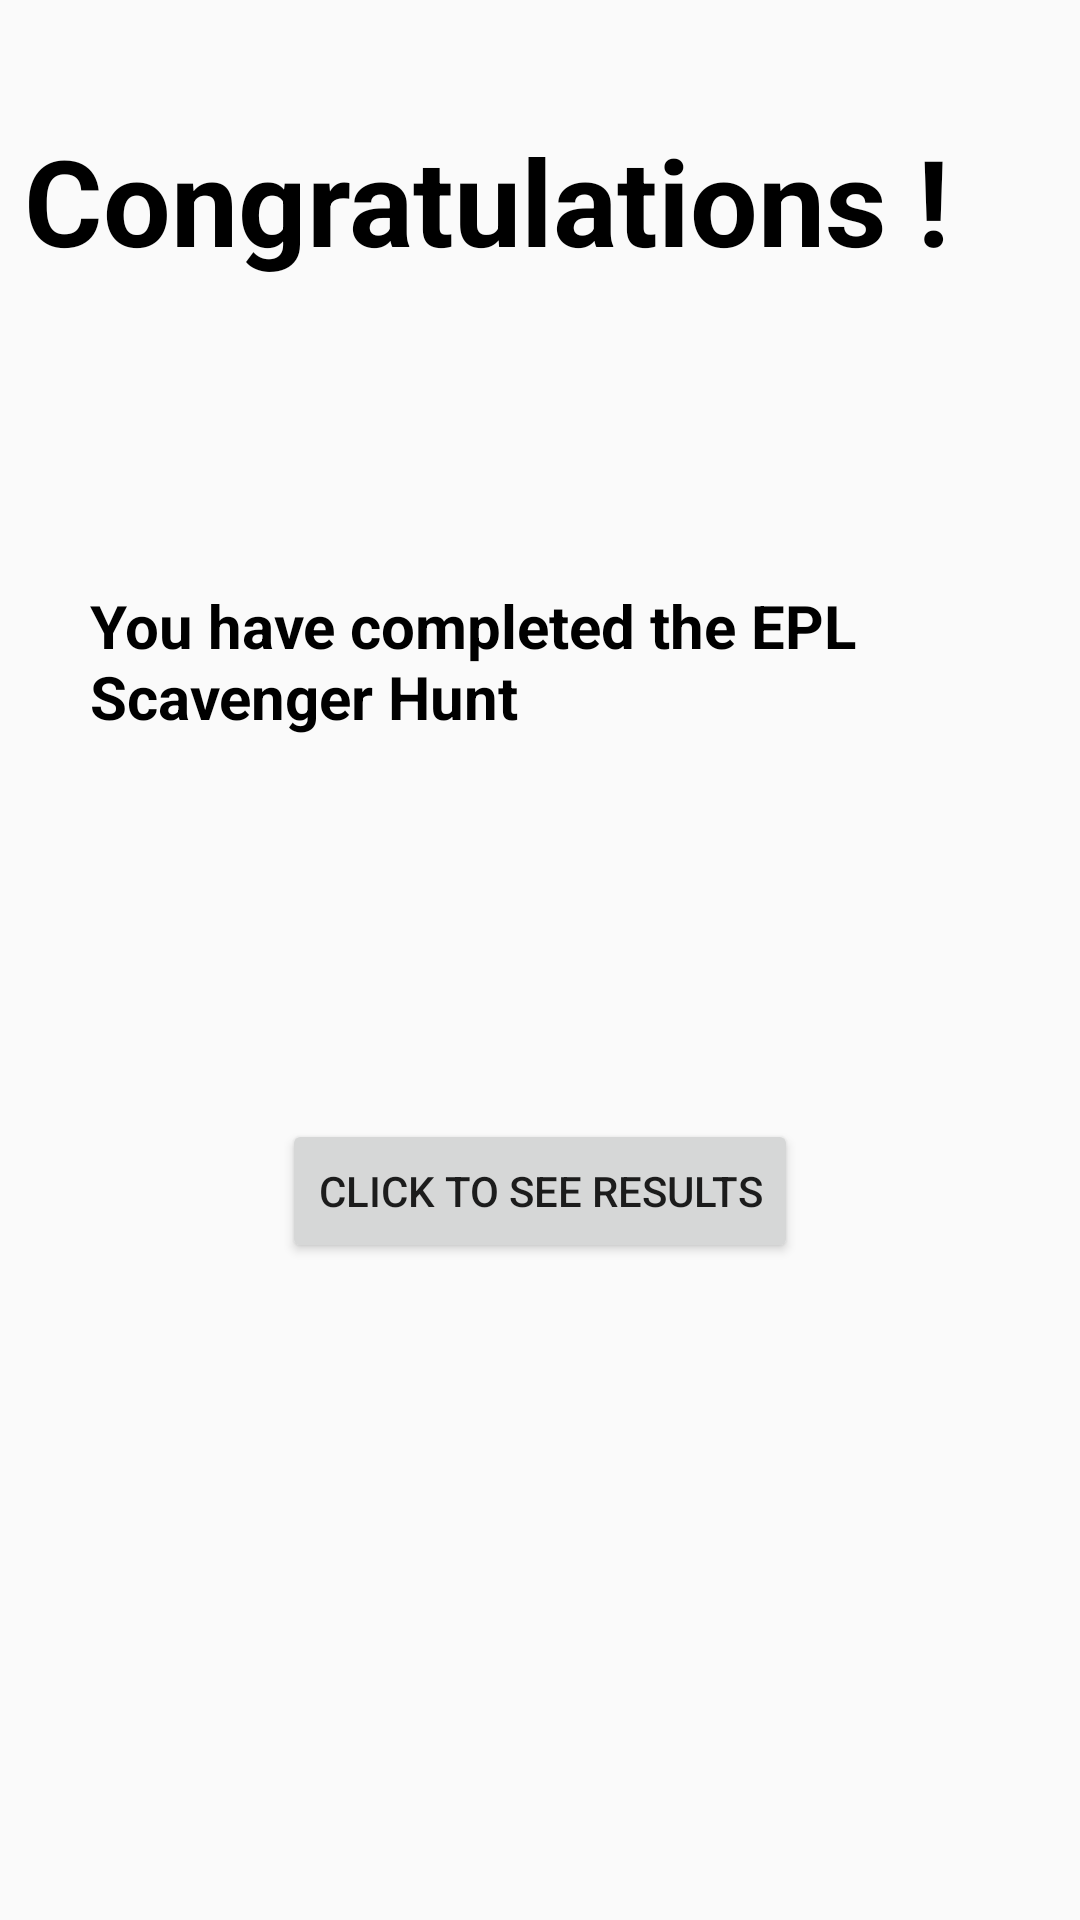

Android layout source for this screen:
<!-- AndroidManifest.xml: application theme AppTheme -->
<!-- res/layout/activity_congratulations.xml -->
<?xml version="1.0" encoding="utf-8"?>
<android.support.constraint.ConstraintLayout xmlns:android="http://schemas.android.com/apk/res/android"
    xmlns:app="http://schemas.android.com/apk/res-auto"
    xmlns:tools="http://schemas.android.com/tools"
    android:layout_width="match_parent"
    android:layout_height="match_parent"
    tools:context="com.cmput401f17.eplscavengerhunt.activity.CongratulationsActivity">

    <TextView
        android:id="@+id/title"
        android:layout_width="0dp"
        android:layout_height="100dp"
        android:layout_marginEnd="8dp"
        android:layout_marginLeft="8dp"
        android:layout_marginRight="8dp"
        android:layout_marginStart="30dp"
        android:layout_marginTop="40dp"
        android:text="Congratulations !"
        android:textColor="#000"
        android:textSize="40sp"
        android:textStyle="bold"
        app:layout_constraintLeft_toLeftOf="parent"
        app:layout_constraintRight_toRightOf="parent"
        app:layout_constraintTop_toTopOf="parent"
        app:layout_constraintHorizontal_bias="0.0" />

    <TextView
        android:id="@+id/CongratsMessage"
        android:layout_width="300dp"
        android:layout_height="100dp"
        android:layout_marginEnd="8dp"
        android:layout_marginLeft="8dp"
        android:layout_marginRight="8dp"
        android:layout_marginStart="30dp"
        android:layout_marginTop="55dp"
        android:text="You have completed the EPL Scavenger Hunt"
        android:textColor="#000"
        android:textSize="20sp"
        android:textStyle="bold"
        app:layout_constraintHorizontal_bias="0.5"
        app:layout_constraintLeft_toLeftOf="parent"
        app:layout_constraintRight_toRightOf="parent"
        app:layout_constraintTop_toBottomOf="@+id/title" />

    <Button
        android:id="@+id/resultsButton"
        android:layout_width="wrap_content"
        android:layout_height="wrap_content"
        android:text="Click to see results"
        app:layout_constraintBottom_toBottomOf="parent"
        android:layout_marginBottom="219dp"
        android:layout_marginLeft="8dp"
        app:layout_constraintLeft_toLeftOf="parent"
        android:layout_marginRight="8dp"
        app:layout_constraintRight_toRightOf="parent" />
</android.support.constraint.ConstraintLayout>
<!-- resources referenced by this layout -->
<resources>
  <style name="AppTheme" parent="Theme.AppCompat.Light">
          
          <item name="colorPrimary">@color/colorPrimary</item>
          <item name="colorPrimaryDark">@color/colorPrimaryDark</item>
          <item name="colorAccent">@color/colorAccent</item>
          <item name="windowNoTitle">true</item>
          <item name="windowActionBar">false</item>
          <item name="android:windowFullscreen">true</item>
          <item name="android:windowContentOverlay">@null</item>
      </style>
  <color name="colorPrimary">#3F51B5</color>
  <color name="colorPrimaryDark">#303F9F</color>
  <color name="colorAccent">#000000</color>
</resources>
